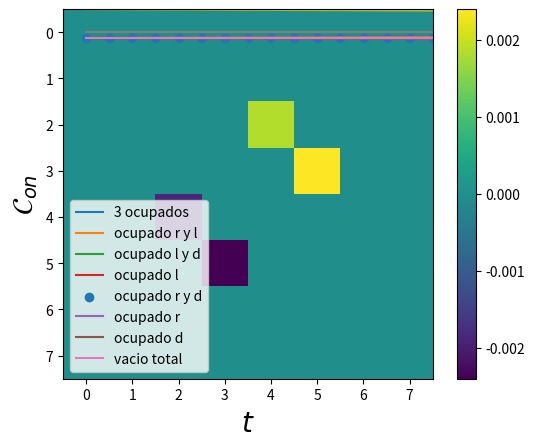

Python code for this plot: (Note: this script raises an exception after producing the figure.)
import numpy as np
import matplotlib.pyplot as plt
from scipy.linalg import expm
from scipy.linalg import logm 
from scipy import integrate
import cmath

def anticonmutador(A,B):
    return np.matmul(A,B) + np.matmul(B,A)

def fermi(E,mu,beta):
    return 1/(np.exp((E-mu)*beta) + 1)

def derivada(t,x):
    N = np.shape(t)[0]
    der = []
    ts = []
    for i in range(N-1):
        derivada = (x[i+1] - x[i] )/(t[i+1] - t[i])
        der.append(derivada)
        ts.append(t[i])

    return ts,der  

def quadrature(x1,y1):
    n = len(x1)-1
    total = 0
    for ns in range(n):
        total += (x1[ns+1] - x1[ns])*(y1[ns+1] + y1[ns])*(1/2)
    return total  

sigmax = np.array([[0,1],
                   [1,0]])

sigmay = np.array([[0,-1j],
                   [1j,0]])

iden = np.array([[1,0],
                 [0,1]])

sigmaz = np.array([[1,0],
                   [0,-1]])

sigmaup = (sigmax + 1j*sigmay)/2
sigmadown = (sigmax - 1j*sigmay)/2

auxdag = np.kron(sigmaz,sigmaup)
aux = np.kron(sigmaz,sigmadown)

auxd = np.kron(sigmaz,sigmaz)
#Jordan-Wigner
dldag = np.kron(sigmaup,np.eye(4))
dl = np.kron(sigmadown,np.eye(4))

drdag = np.kron(auxdag,np.eye(2))
dr = np.kron(aux,np.eye(2))

dddag = np.kron(auxd,sigmaup)
dd = np.kron(auxd,sigmadown)

tot = anticonmutador(dddag,dd)
totl = anticonmutador(dldag,dl)
totr = anticonmutador(drdag,dr)


nd = np.matmul(dddag,dd)
nl = np.matmul(dldag,dl)
nr = np.matmul(drdag,dr)


def Liouvillian( H,Ls, hbar = 1):
    d = len(H)
    superH = -1j/hbar * (np.kron(np.eye(d), H ) - np.kron(H.T,  np.eye(d))   )
    superL = sum( [np.kron(L.conjugate(),L) - 1/2 * (np.kron( np.eye(d), L.conjugate().T.dot(L)) +
                                                     np.kron( L.T.dot(L.conjugate()),np.eye(d) ))
                                                      for L in Ls ] )        
    return superH + superL

#operadores del disipador dL
def Dl(E,U,Uf,mul,betal,gammal,gammalU):
    d = len(nl)
    auxl1 = np.sqrt( fermi(E,mul,betal)*gammal )*np.matmul( np.matmul((np.eye(d)-nr),(np.eye(d)-nd)),dldag )
    auxl2 = np.sqrt( (1-fermi(E,mul,betal))*gammal )*np.matmul( np.matmul((np.eye(d)-nr),(np.eye(d)-nd)),dl)
    auxl3 = np.sqrt( fermi(E+U,mul,betal)*gammalU )*np.matmul( np.matmul((np.eye(d)-nr) ,nd),dldag )
    auxl4 = np.sqrt( (1-fermi(E+U,mul,betal))*gammalU )*np.matmul(np.matmul((np.eye(d)-nr) ,nd),dl)
    auxl5 = np.sqrt( fermi(E+Uf,mul,betal)*gammal )*np.matmul( np.matmul((np.eye(d)-nd) ,nr),dldag )
    auxl6 = np.sqrt( (1-fermi(E+Uf,mul,betal))*gammal )*np.matmul(np.matmul((np.eye(d)-nd) ,nr),dl)
    auxl7 = np.sqrt( fermi(E+U+Uf,mul,betal)*gammalU )*np.matmul( np.matmul(nr,nd),dldag )
    auxl8 = np.sqrt( (1-fermi(E+U+Uf,mul,betal))*gammalU )*np.matmul(np.matmul(nr,nd),dl)

    return [auxl1,auxl2,auxl3,auxl4,auxl5,auxl6,auxl7,auxl8]
#operadores del disipador dr
def Dr(E,U,Uf,mur,betar,gammar,gammarU):
    d = len(nr)
    auxr1 = np.sqrt( fermi(E,mur,betar)*gammar )*np.matmul( np.matmul((np.eye(d)-nl),(np.eye(d)-nd)),drdag )
    auxr2 = np.sqrt( (1-fermi(E,mur,betar))*gammar )*np.matmul( np.matmul((np.eye(d)-nl),(np.eye(d)-nd)),dr)
    auxr3 = np.sqrt( fermi(E+U,mur,betar)*gammarU )*np.matmul( np.matmul((np.eye(d)-nl) ,nd),drdag )
    auxr4 = np.sqrt( (1-fermi(E+U,mur,betar))*gammarU )*np.matmul(np.matmul((np.eye(d)-nl) ,nd),dr)
    auxr5 = np.sqrt( fermi(E+Uf,mur,betar)*gammar )*np.matmul( np.matmul((np.eye(d)-nd) ,nl),drdag )
    auxr6 = np.sqrt( (1-fermi(E+Uf,mur,betar))*gammar )*np.matmul(np.matmul((np.eye(d)-nd) ,nl),dr)
    auxr7 = np.sqrt( fermi(E+U+Uf,mur,betar)*gammarU )*np.matmul( np.matmul( nl,nd),drdag )
    auxr8 = np.sqrt( (1-fermi(E+U+Uf,mur,betar))*gammarU )*np.matmul(np.matmul(nl ,nd),dr)

    return [auxr1,auxr2,auxr3,auxr4,auxr5,auxr6,auxr7,auxr8]

#operadores del disipador dd
def Dd(E,U,mud,betad,gammad,gammadU):
    d = len(nr)
    auxd1 = np.sqrt( fermi(E,mud,betad)*gammad )*np.matmul( np.matmul((np.eye(d)-nl),(np.eye(d)-nr)),dddag )
    auxd2 = np.sqrt( (1-fermi(E,mud,betad))*gammad )*np.matmul( np.matmul((np.eye(d)-nl),(np.eye(d)-nr)),dd)
    auxd3 = np.sqrt( fermi(E+U,mud,betad)*gammadU )*np.matmul( np.matmul((np.eye(d)-nl) ,nr) + np.matmul((np.eye(d)-nr) ,nl) ,dddag )
    auxd4 = np.sqrt( (1-fermi(E+U,mud,betad))*gammadU )*np.matmul(np.matmul((np.eye(d)-nl) ,nr) + np.matmul((np.eye(d)-nr) ,nl),dd)
    auxd5 = np.sqrt( fermi(E+ (2*U),mud,betad)*gammadU )*np.matmul( np.matmul(nr ,nl),dddag )
    auxd6 = np.sqrt( (1-fermi(E+(2*U),mud,betad))*gammadU )*np.matmul(np.matmul(nr ,nl),dd)

    return [auxd1,auxd2,auxd3,auxd4,auxd5,auxd6]

def Dissipator(E,Ed,U,Uf,mul,mur,mud,betal,betar,betad,gammal,gammalU,gammar,gammarU,gammad,gammadU):
    DR = Dr(E,U,Uf,mur,betar,gammar,gammarU)
    DL = Dl(E,U,Uf,mul,betal,gammal,gammalU)
    DD = Dd(Ed,U,mud,betad,gammad,gammadU)

    tot = []
    for l in DL:
        tot.append(l)
    for r in DR:
        tot.append(r)
    for d in DD:
        tot.append(d)    

    return tot

#Funcion auxiliar para calcular los D_{i}\rho

def Dissipate(H,Ls, rho):
    d = len(H)
    superL = np.zeros((d,d) , dtype = np.complex_)
    for L in Ls:
        d = np.matmul( np.matmul( L,rho ),L.transpose().conjugate() )
        e = (1/2)*anticonmutador( np.matmul(L.transpose().conjugate(),L), rho )
        superL += d-e
        
    return superL

def Liouvillian( H,Ls, hbar = 1):
    d = len(H)
    superH = -1j/hbar * (np.kron(np.eye(d), H ) - np.kron(H.T,  np.eye(d))   )
    superL = sum( [np.kron(L.conjugate(),L) - 1/2 * (np.kron( np.eye(d), L.conjugate().T.dot(L)) +
                                                     np.kron( L.T.dot(L.conjugate()),np.eye(d) ))
                                                      for L in Ls ] )    
    return superH + superL

def Propagate(rho0,superop,t):
    d = len(rho0)
    propagator = expm (superop *t)
    vec_rho_t = propagator @ np.reshape(rho0,(d**2,1))
    return np.reshape( vec_rho_t, (d,d) )

def Hamiltonian(E,Ed,U,Uf,g):
    a1 = E*nl + E*nr + Ed*nd
    a2 = g*( np.matmul(dldag,dr) + np.matmul(drdag,dl) )
    a3 = U* (np.matmul(nl,nd) +  np.matmul(nr,nd) ) + Uf*np.matmul(nl,nr) 
    return a1+a2+a3

def Htd(E,Ed,U,Uf):
    Htdl = E*nl + E*nr + Ed*nd + U*(np.matmul(nr,nd) + np.matmul(nl,nd)) + Uf*np.matmul(nr,nl) 
    return Htdl

def logaux(x):
    a= 0
    if (abs(x)> 0.000001):
       a += np.log(x)

    return a    

def arctanaux(x,y):

    if (abs(y)<1E-7):
        return np.pi/2
    
    else:
        return np.arctan(x/y)

def Logaritm(rho):
    po,p1,p2,p3 = rho[0,0],rho[1,1],rho[2,2],rho[3,3]
    p4,p5,p6,p7 = rho[4,4],rho[5,5], rho[6,6], rho[7,7]
    bet,alp = rho[2,4],rho[3,5]   

    p00,p11,p66,p77 = np.log(po),np.log(p1),np.log(p6),np.log(p7)
    lamb1p = (p2+p3)/2 + (np.sqrt( (p2-p3)**2 + 4*(abs(alp)**2) ))/2
    lamb1m = (p2+p3)/2 - (np.sqrt( (p2-p3)**2 + 4*(abs(alp)**2) ))/2
    delt1 = (p2-p3)/2 
    lamb0p = (p4+p5)/2 + (np.sqrt( (p4-p5)**2 + 4*(abs(bet)**2) ))/2
    lamb0m = (p4+p5)/2 - (np.sqrt( (p4-p5)**2 + 4*(abs(bet)**2) ))/2
    delt0 = (p4-p5)/2
    #if (abs(delt)< 1E-10):
     #   th = np.pi/2
    #else:    
    th1=arctanaux(abs(alp)/delt1)
    fase1 = cmath.phase(alp)
    fase = np.exp(1j*fase1)
    th0=arctanaux(abs(bet)/delt0)
    fase0 = cmath.phase(bet)
    fase00 = np.exp(1j*fase0)
    #if (abs(alp) > 0 ):
     #   fase += alp/abs(alp)
    alp1 = (np.cos(th1/2)**2)*np.log(lamb1p) + (np.sin(th1/2)**2)*np.log(lamb1m)
    bet1 = (np.sin(th1/2)**2)*np.log(lamb1p) + (np.cos(th1/2)**2)*np.log(lamb1m)   
    c1 =  np.cos(th1/2)*np.sin(th1/2)*(fase)*(np.log(lamb1p) - np.log(lamb1m) )
    
    alp0 = (np.cos(th0/2)**2)*np.log(lamb0p) + (np.sin(th0/2)**2)*np.log(lamb0m)
    bet0 = (np.sin(th0/2)**2)*np.log(lamb0p) + (np.cos(th0/2)**2)*np.log(lamb0m)   
    c0 =  np.cos(th0/2)*np.sin(th0/2)*(fase00)*(np.log(lamb0p) - np.log(lamb0m) )

    matrix = np.zeros((8,8), dtype = np.complex_)
    matrix[0,0],matrix[1,1],matrix[6,6],matrix[7,7] = p00,p11,p66,p77
    matrix[2,2],matrix[3,3],matrix[4,4],matrix[5,5] = alp1,bet1,alp0,bet0
    matrix[2,4],matrix[4,2] = c1,c1.conj()
    matrix[3,5],matrix[5,3] = c0,c0.conj()

    return matrix 

def Log2(rho):
    p111,p110,p101,p100 = rho[0,0],rho[1,1],rho[2,2],rho[3,3]
    p011,p010,p001,p000 = rho[4,4],rho[5,5], rho[6,6], rho[7,7]
    alp,bet = rho[2,4],rho[3,5]   

    lamb1p = (p101+p011)/2 + (np.sqrt( (p101-p011)**2 + 4*(abs(alp)**2) ))/2
    lamb1m = (p101+p011)/2 - (np.sqrt( (p101-p011)**2 + 4*(abs(alp)**2) ))/2
    delt1 = (p101-p011)/2 
    lamb0p = (p100+p010)/2 + (np.sqrt( (p100-p010)**2 + 4*(abs(bet)**2) ))/2
    lamb0m = (p100+p010)/2 - (np.sqrt( (p100-p010)**2 + 4*(abs(bet)**2) ))/2
    delt0 = (p100-p010)/2
    #if (abs(delt)< 1E-10):
        #th = np.pi/2
    #else:    
    th1=arctanaux(abs(alp),delt1)
    fase1 = cmath.phase(alp)
    fase = np.exp(1j*fase1)
    th0=arctanaux(abs(bet),delt0)
    fase0 = cmath.phase(bet)
    fase00 = np.exp(1j*fase0)
    #if (abs(alp) > 0 ):
     #   fase += alp/abs(alp)
    alp1 = (np.cos(th1/2)**2)*logaux(lamb1p) + (np.sin(th1/2)**2)*logaux(lamb1m)
    bet1 = (np.sin(th1/2)**2)*logaux(lamb1p) + (np.cos(th1/2)**2)*logaux(lamb1m)   
    c1 =  np.cos(th1/2)*np.sin(th1/2)*(fase)*(logaux(lamb1p) - logaux(lamb1m) )
    
    alp0 = (np.cos(th0/2)**2)*logaux(lamb0p) + (np.sin(th0/2)**2)*logaux(lamb0m)
    bet0 = (np.sin(th0/2)**2)*logaux(lamb0p) + (np.cos(th0/2)**2)*logaux(lamb0m)   
    c0 =  np.cos(th0/2)*np.sin(th0/2)*(fase00)*(logaux(lamb0p) - logaux(lamb0m) )
    #print("c0")
    #print(c0)
    #print("c1")
    #print(c1)
    #print("alp0")
    #print(alp0)
    #print("bet0")
    #print(bet0)
    return alp1,bet1,c1,alp0,bet0,c0

def IcoheL(rho,E,U,Uf,gl,glu,mul,betal):
    p111,p110,p101,p100 = rho[0,0],rho[1,1],rho[2,2],rho[3,3]
    p011,p010,p001,p000 = rho[4,4],rho[5,5], rho[6,6], rho[7,7]
    alp,bet = rho[2,4],rho[3,5]
    alp1,bet1,c1,alp0,bet0,c0 = Log2(rho)
    aux0 = -gl*(1-fermi(E,mul,betal))*(p100*alp0 + (bet*c0.conjugate()).real )
    aux1 = gl*fermi(E,mul,betal)*(p000*alp0)
    aux2 = gl*(1-fermi(E+Uf,mul,betal))*(p110*bet0)
    aux3 = - gl*(fermi(E+Uf,mul,betal))*(p010*bet0 + (bet*c0.conjugate()).real)
    aux4 = -glu*(1-fermi(E+U,mul,betal))*(p101*alp1 + (alp*c1.conjugate()).real)
    aux5 = glu*fermi(E+U,mul,betal)*(p001*alp1)

    aux6 = glu*(1-fermi(E+U+Uf,mul,betal))*(p111*bet1) 
    aux7 = -glu*fermi(E+U+Uf,mul,betal)*(p011*bet1 + (alp*c1.conjugate()).real)
    total = aux0 + aux1 + aux2 +aux3 + aux4 +aux5+aux6+aux7
    return total

def IcoheR(rho,E,U,Uf,gr,gru,mur,betar):
    p111,p110,p101,p100 = rho[0,0],rho[1,1],rho[2,2],rho[3,3]
    p011,p010,p001,p000 = rho[4,4],rho[5,5], rho[6,6], rho[7,7]
    alp,bet = rho[2,4],rho[3,5]
    alp1,bet1,c1,alp0,bet0,c0 = Log2(rho)
    aux0 = -gr*(1-fermi(E,mur,betar))*(p010*bet0 + (bet*c0.conjugate()).real )
    aux1 = gr*fermi(E,mur,betar)*(p000*bet0)
    aux2 = gr*(1-fermi(E+Uf,mur,betar))*(p110*alp0)
    aux3 = - gr*(fermi(E+Uf,mur,betar))*(p100*alp0 + (bet*c0.conjugate()).real)
    aux4 = -gru*(1-fermi(E+U,mur,betar))*(p011*bet1 + (alp*c1.conjugate()).real)
    aux5 = gru*fermi(E+U,mur,betar)*p001*bet1
    aux6 = gru*(1-fermi(E+U+Uf,mur,betar))*(p111*alp1) 
    aux7 = -gru*fermi(E+U+Uf,mur,betar)*(p101*alp1 + (alp*c1.conjugate()).real)
    total = aux0 + aux1 + aux2 +aux3 + aux4 +aux5+aux6+aux7
    return total

def IclassicL(rho,E,U,Uf,gl,glu,mul,betal):
    p111,p110,p101,p100 = rho[0,0],rho[1,1],rho[2,2],rho[3,3]
    p011,p010,p001,p000 = rho[4,4],rho[5,5], rho[6,6], rho[7,7]
    bet,alp = rho[2,4],rho[3,5]
    aux0 = gl*(1-fermi(E,mul,betal))*(p100*logaux(p000))
    aux1 = -gl*fermi(E,mul,betal)*(p000*logaux(p000))
    aux2 = -gl*(1-fermi(E+Uf,mul,betal))*(p101*logaux(p110))
    aux3 =  gl*(fermi(E+Uf,mul,betal))*(p010*logaux(p110))
    aux4 = glu*(1-fermi(E+U,mul,betal))*(p101*logaux(p001))
    aux5 = -glu*fermi(E+U,mul,betal)*(p001*logaux(p001))#*bet1
    aux6 = -glu*(1-fermi(E+U+Uf,mul,betal))*(p111*logaux(p111))
    aux7 = glu*fermi(E+U+Uf,mul,betal)*(p011*logaux(p111))
    total = aux0 + aux1 + aux2 +aux3 + aux4 +aux5+aux6+aux7
    return total

def IclassicR(rho,E,U,Uf,gr,gru,mur,betar):
    p111,p110,p101,p100 = rho[0,0],rho[1,1],rho[2,2],rho[3,3]
    p011,p010,p001,p000 = rho[4,4],rho[5,5], rho[6,6], rho[7,7]
    bet,alp = rho[2,4],rho[3,5]
    #print(p000)
    aux0 = gr*(1-fermi(E,mur,betar))*(p010*logaux(p000))
    aux1 = -gr*fermi(E,mur,betar)*(p000*logaux(p000))
    aux2 = -gr*(1-fermi(E+Uf,mur,betar))*(p110*logaux(p110))
    aux3 =  gr*(fermi(E+Uf,mur,betar))*(p100*logaux(p110))
    aux4 = gru*(1-fermi(E+U,mur,betar))*(p011*logaux(p001))
    aux5 = -gru*fermi(E+U,mur,betar)*(p001*logaux(p001))#*bet1
    aux6 = -gru*(1-fermi(E+U+Uf,mur,betar))*(p111*logaux(p111))
    aux7 = gru*fermi(E+U+Uf,mur,betar)*(p101*logaux(p111))
    total = aux0+aux1+aux2+aux3+aux4+aux5+aux6+aux7
    return total

def currents(Htd,mul,mur,mud,Ll,Lr,Ld,superop,rho0,t):
    Nop = nl + nr + nd
    rhof = Propagate(rho0,superop,t)
    cohe = abs(rhof[5,3]) + abs(rhof[4,2]) 
    cohesum = abs(rhof[5,3] + rhof[4,2])
    PD = rhof[0,0].real + rhof[1,1].real 
    P0 = rhof[7,7].real + rhof[6,6].real 
    concurrencef = 2*cohesum - 2*np.sqrt(P0*PD)
    concf = 0
    if (concurrencef > 0):
        concf += concurrencef
    else: 
        concf = 0
    Dl = Dissipate(Htd,Ll,rhof)
    Dr = Dissipate(Htd,Lr,rhof)
    Dd = Dissipate(Htd,Ld,rhof)

    Qopl = (Htd - mul*Nop)
    Qopr = (Htd - mur*Nop)
    Qopd = (Htd - mud*Nop)

    aux = logm(rhof)
    Ql = np.trace( np.matmul( Dl,Qopl  ) )
    Qr = np.trace( np.matmul( Dr,Qopr  ) )
    Qd = np.trace( np.matmul( Dd,Qopd  ) )

    Sl = -np.trace( np.matmul(Dl,aux) )
    Sr = -np.trace( np.matmul(Dr,aux) )
    Sd = -np.trace( np.matmul(Dd,aux) )

    El = np.trace( np.matmul( Dl,Htd  ) )
    Er = np.trace( np.matmul( Dr,Htd  ) )
    Ed = np.trace( np.matmul(Dd,Htd))

    Wl = mul*np.trace(np.matmul( Dl, Nop ))
    Wr = mur*np.trace(np.matmul( Dr, Nop ))
    Wd = mud*np.trace(np.matmul( Dd, Nop ))

    Nl = np.trace( np.matmul(Dl,Nop ) )
    Nr = np.trace(np.matmul(Dr,Nop ))
    Nd = np.trace(np.matmul( Dd,Nop ))
    return Ql.real, Qr.real, Qd.real, Sl.real, Sr.real,Sd.real, El.real, Er.real, Ed.real, Wl.real,Wr.real,Wd.real,cohe,concf,Nl.real,Nr.real,Nd.real


E = 0
Ed = 0.
U0 = 40.
Uf = 500
g0 = 5/1000

eV = 6.5
mul1 = eV/2
mur1 = -eV/2
mud1 = 2*eV

#betar,betad,betal = 1/50,1/20,1/50
#comportamiento raro
#betar,betad,betal = 1/10,1/5,1/10
#demonio
#betar,betad,betal = 1/100,5/10,1/100
#refrigerador 
#betar,betad,betal = 1/10,20,1/10
#strasberg
#betar,betad,betal = 1/100,10,1/100
#transport
betar,betad,betal = 1/100,1/100,1/100

#gr,grU = (1/100)*(1/6), 1/100
#gl,glU = 1/100, (1/100)*(1/6)
#gd,gdU = 1/50,1/50 
gr,grU = (1/100), 1/100
gl,glU = 1/100, (1/100)
gd,gdU = 1/100,1/100 
#al crecer gd,gdu mayor a las gls y grs
# se aumenta el rango de eV en el que hay rompimiento aparente 
#segunda ley
#al disminuir gd,gdu se disminuye el rango de eV

#
#gr,gd,gl = 1/100,1/300,1/100
#gr,gd,gl = 1/100,0,1/100

Ll = Dl(E,U0,Uf,mul1,betal,gl,glU)
Lr = Dr(E,U0,Uf,mur1,betar,gr,grU)
Ld = Dd(Ed,U0,mud1,betad,gd,gdU)



Ls = Dissipator(E,Ed,U0,Uf,mul1,mur1,mud1,betal,betar,betad,gl,glU,gr,grU,gd,gdU)
H = Hamiltonian(E,Ed,U0,Uf,g0)

superop = Liouvillian(H,Ls)

#revisar la base
#|1,1,1>,|1,1,0>,|1,0,1>,|1,0,0>,|0,1,1>,|0,1,0>,|0,0,1>,|0,0,0>
alp,alp2,alp3,alp4,alp5 = 0.,0.,0.0,0.0,0.
a,b,c,d = 1j*alp,1j*alp2,1j*alp3,1j*alp4

rho0 = np.array([[1/8,0,0,0,0,0,0,0],
                 [0,1/8,a,0,d,0,0,0],
                 [0,-a,1/8,0,0,0,0,0],
                 [0,0,0,1/8,0,0,b,0],
                 [0,-d,0,0,1/8,0,0,0],
                 [0,0,0,0,0,1/8,c,0],
                 [0,0,0,-b,0,-c,1/8,0],
                 [0,0,0,0,0,0,0,1/8]])

rho1 = np.array([[0,0,0,0,0,0,0,0],
                 [0,1/4,0,0,0,0,0,0],
                 [0,0,0,0,0,0,0,0],
                 [0,0,0,1/4,0,0,0,0],
                 [0,0,0,0,0,0,0,0],
                 [0,0,0,0,0,1/4,0,0],
                 [0,0,0,0,0,0,0,0],
                 [0,0,0,0,0,0,0,1/4]])



times = np.linspace(0,500,1000)
Probnt1 = []
Probnt2 = []
Probnt3 = []
Probnt4 = []
Probnt5 = []
Probnt6 = []
Probnt7 = []
Probnt8 = []
traza = []
cohe = []
concu = []
for ts in times:
    cal1 = Propagate(rho0,superop,ts)
    auxp = np.matmul(dldag,dr)
    alp = np.trace( np.matmul(auxp,cal1) )
    tot = np.trace(cal1)
    
    traza.append(tot)
    Probnt1.append(cal1[0,0].real )
    Probnt2.append(cal1[1,1].real )
    Probnt3.append(cal1[2,2].real )
    Probnt4.append(cal1[3,3].real )
    Probnt5.append(cal1[4,4].real )
    Probnt6.append(cal1[5,5].real )
    Probnt7.append(cal1[6,6].real ) 
    Probnt8.append(cal1[7,7].real ) 
    cohe.append(abs(cal1[5,3]) + abs(cal1[4,2]) )
    cohesum = abs(cal1[5,3] + cal1[4,2])
    PD = cal1[0,0].real + cal1[1,1].real 
    P0 = cal1[7,7].real + cal1[6,6].real 
    concurrence = 2*cohesum - 2*np.sqrt(P0*PD) 
    concu.append(concurrence)
    #cal2 = DistR(H,Ls,Lr,Ll,rho0,ts,-2)
    #Probnt2.append(cal2.real)

plt.plot(times,Probnt1,label = "3 ocupados")
plt.plot(times,Probnt2, label = "ocupado r y l")
plt.plot(times,Probnt3, label = "ocupado l y d")
plt.plot(times,Probnt4, label = "ocupado l")
plt.scatter(times,Probnt5, label = "ocupado r y d")
plt.plot(times,Probnt6, label = "ocupado r")
plt.plot(times,Probnt7, label = "ocupado d")
plt.plot(times,Probnt8, label = "vacio total")
plt.legend()
plt.show()


plt.plot(times,cohe)
plt.xlabel(r'$t$', fontsize = 20)
plt.ylabel(r'$\mathcal{C}_{l_{1}}$', fontsize = 20)
plt.show()
#plt.scatter(times,Probnt2,label = "Baño_d")
plt.plot(times,concu)
plt.xlabel(r'$t$', fontsize = 20)
plt.ylabel(r'$\mathcal{C}_{on}$', fontsize = 20)
plt.show()

values =  Propagate(rho0,superop,3000)

plt.imshow(values.imag)
plt.colorbar()
plt.show()
    
Ufs = np.linspace(7,40,100)
Us = np.linspace(1,6,50)

eVs = np.linspace(0,1000,1000)
Ql = []
Qr = []
Qd = []
Sls = []
Srs = []
Sds = []
Slr = []
Isl = []
Id = []
Els = []
Ers = []
Eds = []
Erl = []
Qlr = []
Wl = []
Wr = []
Wd = []
Wt = []
Flr = []
Tisl = []
cohes = []
Wdf = []
Qdf = []
Tid = []
Fd = []
Ilf = []
Irf = []
Nls = []
Nrs = []
Nds = []
cohev = []
concv = []
for ev in eVs:
    mud0 = 2
    U00 = 40 #10
    #mud0 = 1-U00/2
    #Con Ed0 = mud0 -U00/2,E0=4 hay flujo de energia pero un orden menor al de
    #flujo de informacion
    #Ed0 = 1
    Ed0 = mud0 -U00/2
    Uf0 = 500 #50
    #Probar condicion (U00/E0)<<1,Strasberg
    E0 = 4
    Ls0 = Dissipator(E0,Ed0,U00,Uf0,ev/2,-ev/2,mud0,betal,betar,betad,gl,glU,gr,grU,gd,gdU)
    H0 = Hamiltonian(E0,Ed0,U00,Uf0,g0)
    superop0 = Liouvillian(H0,Ls0)
    Ll0 = Dl(E0,U00,Uf0,ev/2,betal,gl,glU)
    Lr0 = Dr(E0,U00,Uf0,-ev/2,betar,gr,grU)
    Ld0 = Dd(Ed0,U00,mud0,betad,gd,gdU)
    Htd0 =  Htd(E0,Ed0,U00,Uf0)
    rhof = Propagate(rho0,superop,40000)
    Ql0,Qr0,Qd0,Sl0,Sr0,Sd0,El0,Er0,Ed0,Wl0,Wr0,Wd0,cohe0,concu0,Nl0,Nr0,Nd0 = currents(Htd0,ev/2,-ev/2,mud0,Ll0,Lr0,Ld0,superop0,rho0,40000)
    Ql.append(Ql0)
    Qr.append(Qr0)
    Qd.append(Qd0)
    #cohev.append(abs(rhof[5,3]) + abs(rhof[4,2]) )
    concv.append(concu0)    
    sigmal = Sl0 - betal*Ql0
    sigmar = Sr0 - betar*Qr0
    Sls.append(Sl0 - betal*Ql0)
    Srs.append(Sr0 - betar*Qr0)
    Sds.append(Sd0 - betad*Qd0)
    Slr.append( sigmal + sigmar )
    Isl0 = -Sl0 - Sr0
    Id0 = -Sd0
    Il0 = -Sl0
    Ir0 = -Sr0
    Isl.append(Isl0)
    Id.append(-Sd0)
    Els.append(El0)
    Ers.append(Er0)
    Eds.append(Ed0)
    Erl.append(El0 + Er0 )
    Qlr.append(Ql0+Qr0 )
    Flr.append(El0 + Er0 + (1/betal)*Isl0 )
    Tisl.append((1/betal)*Isl0  )
    Wt.append(Wl0 + Wr0 )
    Wdf.append(Wd0)
    Qdf.append(Qd0)
    Fd.append(Ed0 + (1/betad)*Id0 )
    Tid.append((1/betad)*Id0  )
    cohes.append(cohe0)
    Ilf.append(-Sl0)
    Irf.append(-Sr0) 
    Nls.append(Nl0)
    Nrs.append(Nr0)
    Nds.append(Nd0)


plt.plot(eVs,Ql,label = r'$\dot{Q}_{L}$')
plt.plot(eVs,Qr, label = r'$\dot{Q}_{R}$') 
plt.plot(eVs,Qd,label = r'$\dot{Q}_{d}$')
plt.plot(eVs,Nls,label = r'$\dot{N}_{L}$')
plt.plot(eVs,Nrs, label = r'$\dot{N}_{R}$') 
plt.plot(eVs,Nds,label = r'$\dot{N}_{d}$')
#plt.xscale("log")
plt.xlabel(r'$eV$',fontsize = 20)
plt.ylabel("Heat current",fontsize = 20)
plt.legend()
plt.show()   

plt.plot(eVs,Nls,label = r'$\dot{N}_{L}$', color = 'b')
plt.plot(eVs,Nrs, label = r'$\dot{N}_{R}$', color = 'r') 
plt.plot(eVs,Nds,label = r'$\dot{N}_{d}$', color = 'k')
#plt.xscale("log")
plt.xlabel(r'$eV$',fontsize = 20)
#plt.ylim(-0.0018, 0.0018) 
#plt.legend(loc='upper left')  
#plt.ylabel("Particle current",fontsize = 20)
plt.legend()
plt.show()  

plt.plot(eVs,Qlr, label = r'$\dot{Q}_{rl}$', color = 'b')
plt.plot(eVs,Qd,label = r'$\dot{Q}_{d}$', color = 'r')
plt.legend()
#plt.xscale("log")
plt.show()


plt.plot(eVs,Qd,label = r'$\dot{Q}_{d}$', color = 'b')
plt.plot(eVs,Id, label = r'$\dot{I}_{d}$', color = 'r')
plt.plot(eVs,Sds,label = r'$\dot{\sigma}_{d}$', color = 'k')
#plt.xscale("log")
plt.xlabel(r'$eV$',fontsize = 20)
plt.ylabel("Heat current",fontsize = 20)
plt.legend()
plt.show()   

plt.plot(eVs,Sls,label = r'$\dot{\sigma}_{L}$', color = 'b')
plt.plot(eVs,Srs, label = r'$\dot{\sigma}_{R}$', color = 'r') 
plt.plot(eVs,Sds,label = r'$\dot{\sigma}_{d}$', color = 'k')
plt.xlabel(r'$eV$',fontsize = 20)
plt.ylabel("Entropy production",fontsize = 20)
plt.legend()
plt.show()   

plt.plot(eVs,Slr)
plt.ylabel(r'$\dot{\sigma}_{LR}$',fontsize = 20, color = 'r')
plt.xlabel(r'eV', fontsize = 20)
plt.show()


plt.plot(eVs,Isl, label = r'$\dot{I}_{LR}$', color = 'b')
#plt.plot(eVs,Coher, label = r'$\mathcal{I}_{cohel}$')
#plt.plot(eVs,Cohel, label = r'$\mathcal{I}_{coher}$')
#plt.plot(eVs,Classl, label = r'$\mathcal{I}_{classL}$')
#plt.plot(eVs,Classr, label = r'$\mathcal{I}_{classR}$')
#plt.plot(eVs,cohesum, label = r'$\mathcal{I}_{coheLR}$')
#plt.plot(eVs, sumtot, linestyle='--', color='blue')
plt.plot(eVs,Id, label = r'$\dot{I}_{d}$', color = 'r')
plt.xlabel(r'$eV$',fontsize = 20)
plt.xscale("log")
plt.legend()
plt.show()


plt.plot(eVs,Ers, label = r'$\dot{E}_{R}$', color = 'b')
plt.plot(eVs,Els, label = r'$\dot{E}_{L}$', color = 'r')
plt.plot(eVs,Eds, label = r'$\dot{E}_{d}$', color = 'k')
plt.xlabel(r'$eV$',fontsize = 20)
#plt.xscale("log")
plt.legend()
plt.show()

plt.plot(eVs,Erl, label = r'$\dot{E}_{rl}$')
plt.xlabel(r'$eV$',fontsize = 20)
plt.plot(eVs,Qlr, label = r'$\dot{Q}_{rl}$')
plt.legend()
#plt.xscale("log")
plt.show()


plt.plot(eVs,Erl, label = r'$\dot{E}_{rl}$', color = 'b')
plt.plot(eVs,Isl, label = r'$\dot{I}_{rl}$', color = 'r')
plt.plot(eVs,Flr, label = r'$\dot{\mathcal{F}}_{rl}$', color = 'k')
plt.plot(eVs,Tisl,label = r'$T\dot{I}_{rl}$', color = 'c')
plt.plot(eVs,Wt,label = r'$\dot{W}_{LR}$', color = 'm')
plt.plot(eVs,Qlr,marker = 'D',linestyle='-',label = r'$\dot{Q}_{LR}$')
plt.xlabel(r'$eV$',fontsize = 20)
plt.legend()
#plt.xscale("log")
plt.show()

plt.plot(eVs,Eds, label = r'$\dot{E}_{d}$', color = 'b')
plt.plot(eVs,Isl, label = r'$\dot{I}_{rl}$', color = 'r')
plt.plot(eVs,Fd, label = r'$\dot{\mathcal{F}}_{d}$', color = 'k')
plt.plot(eVs,Tid,label = r'$T\dot{I}_{d}$', color = 'c')
plt.plot(eVs,Wdf,label = r'$\dot{W}_{d}$', color = 'm')
plt.plot(eVs,Qdf,marker = 'D',linestyle='-',label = r'$\dot{Q}_{d}$')
plt.xlabel(r'$eV$',fontsize = 20)
plt.legend()
#plt.xscale("log")
plt.show()


plt.plot(eVs,cohes, label = r'$\mathcal{C}_{l_{1}}$', color = 'b')
#plt.plot(eVs,Isl, label = r'$\dot{I}_{rl}$')
#plt.plot(eVs,Coher, label = r'$\mathcal{I}_{cohel}$')
#plt.plot(eVs,Cohel, label = r'$\mathcal{I}_{coher}$')
plt.xlabel(r'$eV$',fontsize = 20)
plt.legend(fontsize=16) 
#plt.xscale("log")
plt.show()

#ojo aqui, bajo eV=200, los puntos L y R parecen estar siendo medidos
#mientras que al superar esa vara L empieza a medir 
plt.plot(eVs,Id, label = r'$I_{d}$', color = 'b')
plt.plot(eVs,Ilf, label = r'$\dot{I}_{l}$', color = 'r')
plt.plot(eVs,Irf, label = r'$\dot{I}_{r}$', color = 'k')
plt.xlabel(r'$eV$',fontsize = 20)
plt.legend()
#plt.xscale("log")
plt.show()

plt.plot(eVs,cohes,label = r'$\mathcal{C}_{l_{1}}$', color = 'b')
plt.plot(eVs,concv, label = r'$\mathcal{C}_{on}$', color = 'r')  
plt.xlabel(r'$eV$',fontsize = 20)   
plt.legend()
plt.show()
